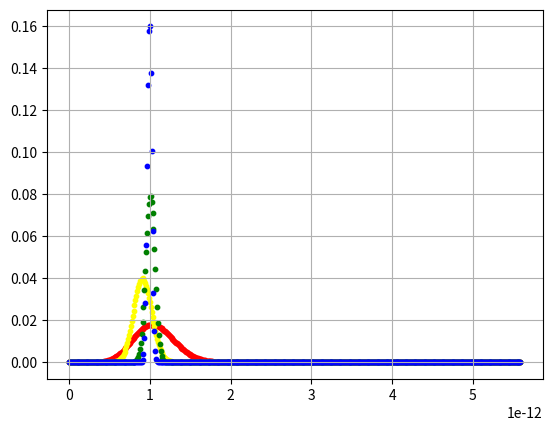

Write the Python code that produced this figure.
import numpy as np
import matplotlib.pyplot as plt

def randbin(P):
    # вероятность нуля
    return np.random.choice([0, 1], size=(1, 1), p=[P, 1 - P]).reshape(1)[0]

def C(n, k):
    if 0 <= k <= n:
        nn = 1
        kk = 1
        for s in range(1, min(k, n - k) + 1):
            nn *= n
            kk *= s
            n -= 1
        return nn // kk
    else:
        return 0


F = 500
koef = 1.4*10**15  # магнетон делить на планка
a = 0  # кол-во нулей в одной серии
B = 1*10**-12  # наше поле
B0 = 5.6*10**-12  # 5,6*10**-12 - максимум
t = 200*10**-6  # время первого снятия
l = [1/F]*F  # первое распределение (юниформ)
u = [1/F]*F
q = [1/F]*F
p = [1/F]*F



g = [0]*F

N = 50

for j in range (F):
    g[j] = j/F*B0




for j in range (N):
    if (randbin(np.cos(koef*B*t) * np.cos(koef*B*t)) == 0):
        a=a+1  # первое снятие
sum=0

for j in range(F):
    l[j] = l[j]*C(N,a)*((np.cos(koef*g[j]*t))**2)**(a)*((np.sin(koef*g[j]*t))**2)**(N-a)
    sum = sum+l[j]


for j in range(F):
    l[j] = l[j]/sum

for j in range(F):
    u[j]=l[j]




t=2*t
a=0
for j in range (N):
    if (randbin(np.cos(koef*B*t) * np.cos(koef*B*t)) == 0):
        a=a+1  # второе снятие
sum=0
for j in range (F):
    l[j] = l[j]*C(N,a)*((np.cos(koef*g[j]*t))**2)**(a)*((np.sin(koef*g[j]*t))**2)**(N-a)
    sum = sum+l[j]

for j in range (F):
    l[j] = l[j]/sum
for j in range(F):
    q[j]=l[j]



t=2*t
a=0
for j in range (N):
    if (randbin(np.cos(koef*B*t) * np.cos(koef*B*t)) == 0):
        a=a+1  # третье снятие
sum=0
for j in range (F):
    l[j] = l[j]*C(N,a)*((np.cos(koef*g[j]*t))**2)**(a)*((np.sin(koef*g[j]*t))**2)**(N-a)
    sum = sum+l[j]

for j in range (F):
    l[j] = l[j]/sum

for j in range(F):
    p[j]=l[j]

t=2*t
a=0
for j in range (N):
    if (randbin(np.cos(koef*B*t) * np.cos(koef*B*t)) == 0):
        a=a+1  # четвертое снятие
sum=0
for j in range (F):
    l[j] = l[j]*C(N,a)*((np.cos(koef*g[j]*t))**2)**(a)*((np.sin(koef*g[j]*t))**2)**(N-a)
    sum = sum+l[j]

for j in range (F):
    l[j] = l[j]/sum

plt.scatter(g, u, s=10, color='red')
plt.scatter(g, q, s=10, color='yellow')
plt.scatter(g, p, s=10, color='green')
plt.scatter(g, l, s=10, color='blue')



plt.grid(True)
plt.show()


